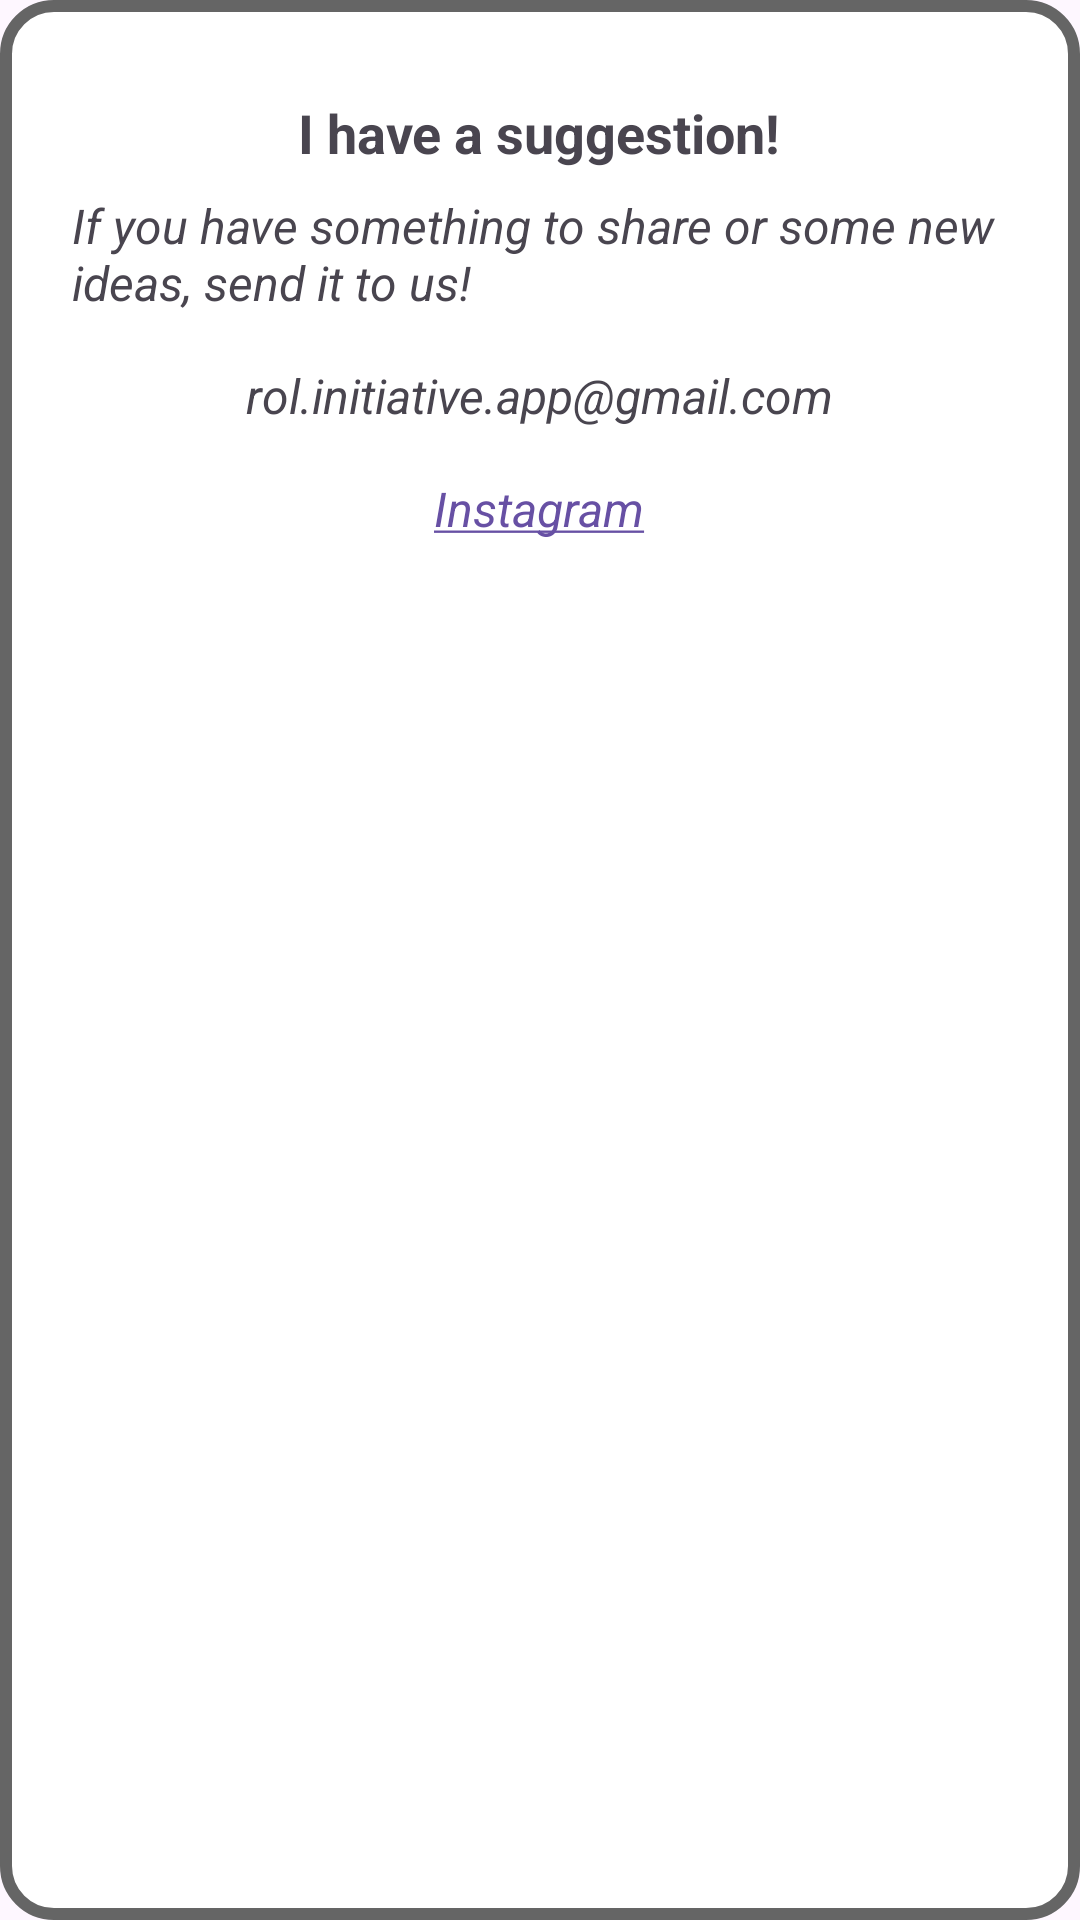

This screen was rendered from an Android layout file. Write that file and the resources it references.
<!-- AndroidManifest.xml: application theme Theme.RolInitiative -->
<!-- res/layout/popup_suggestions.xml -->
<ScrollView xmlns:android="http://schemas.android.com/apk/res/android"
    xmlns:tools="http://schemas.android.com/tools"
    android:layout_width="wrap_content"
    android:layout_height="wrap_content"
    android:padding="16dp"
    android:background="@drawable/popup_background_light_mode">

    <RelativeLayout
        android:layout_width="wrap_content"
        android:layout_height="wrap_content">

    
    <TextView
        android:id="@+id/mailViewTitle"
        android:layout_width="wrap_content"
        android:layout_height="wrap_content"
        android:text="@string/mailSubject"
        android:textSize="18sp"
        android:textStyle="bold"
        android:layout_centerHorizontal="true"
        android:layout_marginTop="16dp"/>

    <TextView
        android:id="@+id/mailInfo"
        android:layout_width="wrap_content"
        android:layout_height="wrap_content"
        android:layout_below="@id/mailViewTitle"
        android:text="@string/mailDescription"
        android:layout_centerHorizontal="true"
        android:padding="8dp"
        android:textSize="16sp"
        android:textStyle="italic"/>

    <TextView
        android:id="@+id/mail"
        android:layout_width="wrap_content"
        android:layout_height="wrap_content"
        android:layout_below="@id/mailInfo"
        android:text="@string/mail"
        android:layout_centerHorizontal="true"
        android:padding="8dp"
        android:textSize="16sp"
        android:textStyle="italic"/>

    <TextView
        android:id="@+id/instagram"
        android:layout_width="wrap_content"
        android:layout_height="wrap_content"
        android:layout_below="@id/mail"
        android:text="@string/instagram"
        android:layout_centerHorizontal="true"
        android:padding="8dp"
        android:textSize="16sp"
        android:textStyle="italic"/>


    </RelativeLayout>
</ScrollView>
<!-- resources referenced by this layout -->
<resources>
  <!-- drawable popup_background_light_mode (drawable) -->
  <?xml version="1.0" encoding="utf-8"?>
  <shape xmlns:android="http://schemas.android.com/apk/res/android">
      <solid android:color="@color/white" />
  
      <corners android:radius="16dp" />
  
      <padding
          android:left="8dp"
          android:top="8dp"
          android:right="8dp"
          android:bottom="8dp" />
  
      <stroke
          android:width="4dp"
          android:color="@color/darkGray"/>
  </shape>
  <string name="instagram" translatable="false"><a href="@string/instagramURL">Instagram</a></string>
  <string name="mail" translatable="false">rol.initiative.app@gmail.com</string>
  <string name="mailDescription">If you have something to share or some new ideas, send it to us!</string>
  <string name="mailSubject">I have a suggestion!</string>
  <style name="Theme.RolInitiative" parent="Base.Theme.RolInitiative" />
  <color name="white">#FFFFFFFF</color>
  <color name="darkGray">#FF656565</color>
  <style name="Base.Theme.RolInitiative" parent="Theme.Material3.DayNight.NoActionBar">
          
          
      </style>
</resources>
